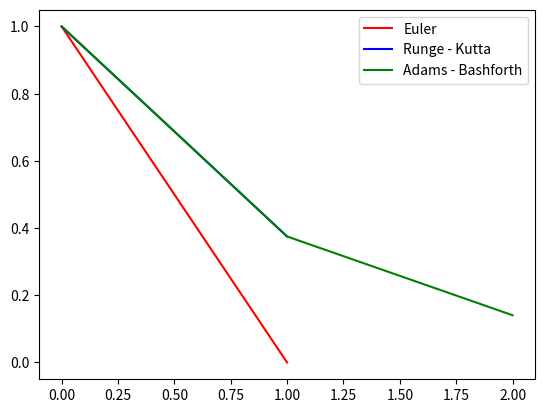

The matplotlib source for this figure:
#!/usr/bin/python

import matplotlib.pyplot as pyplot


def euler(a, b, n, y0, fun):
    h = (b - a) / n
    yp = [y0]
    xp = [a]
    for i in range(0, n):
        yp.append(yp[i]+h*fun(xp[i],yp[i]))
        xp.append(xp[i]+h)
    return xp, yp


def rk4(a, b, n, y0, fun):
    h = (b - a) / n
    yp = [y0]
    xp = [a]
    for i in range(0, n):
        k1 = h * fun(xp[i], yp[i])
        k2 = h * fun(xp[i] + h / 2., yp[i] + k1 / 2.)
        k3 = h * fun(xp[i] + h / 2., yp[i] + k2 / 2.)
        k4 = h * fun(xp[i] + h, yp[i] + k3)
        yp.append(yp[i] + (k1 + 2. * k2 + 2. * k3 + k4) / 6.)
        xp.append(xp[i]+h)
    return xp, yp


def ab3(a, b, n, y0, fun):
    h = (b - a) / n
    yp = [y0]
    xp = [a]
    for i in range(0,2):
        k1 = h * fun(xp[i], yp[i])
        k2 = h * fun(xp[i] + h / 2., yp[i] + k1 / 2.)
        k3 = h * fun(xp[i] + h / 2., yp[i] + k2 / 2.)
        k4 = h * fun(xp[i] + h, yp[i] + k3)
        yp.append(yp[i] + (k1 + 2. * k2 + 2. * k3 + k4) / 6.)
        xp.append(xp[i]+h)
    for i in range(2, n):
        yp.append(yp[i] + h / 12. * (23. * fun(xp[i], yp[i]) - 16. * fun(xp[i - 1], yp[i - 1]) +
                                     5. * fun(xp[i - 2], yp[i - 2])))
        xp.append(xp[i]+h)
    return xp, yp


def func(x, y):
    return -y


e1, e2 = euler(0, 1, 1, 1, func)
r1, r2 = rk4(0, 1, 1, 1, func)
a1, a2 = ab3(0, 1, 1, 1, func)
pyplot.plot(e1, e2, 'r', r1, r2, 'b', a1, a2, 'g')
pyplot.legend(['Euler', 'Runge - Kutta', 'Adams - Bashforth'])
pyplot.show()

file = open('euler_1.txt', 'w')
file.write(str(euler(0, 10, 100, 1, func)))
file.close()

file = open('rk4_1.txt', 'w')
file.write(str(rk4(0, 10, 100, 1, func)))
file.close()

file = open('ab3_1.txt', 'w')
file.write(str(ab3(0, 10, 100, 1, func)))
file.close()
